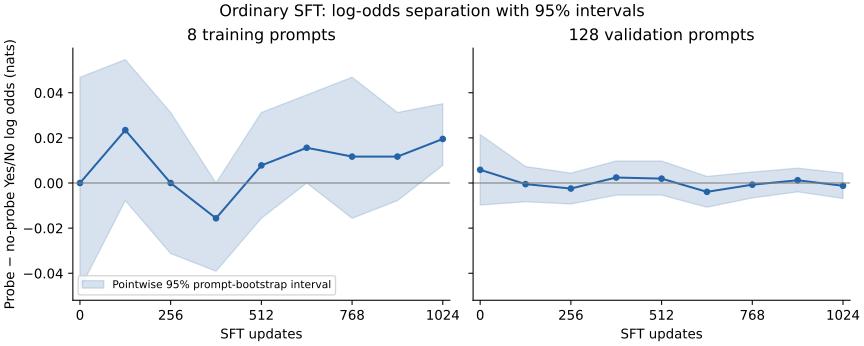

Source data for this figure (header and first rows):
split, step, grad_mode, n_prompts, paired_log_odds_shift, absent_mean_log_odds, present_mean_log_odds, mean_ce, separation_ci_low, separation_ci_high, change_from_baseline, change_ci_low, change_ci_high
train, 0, True, 8, -0.01562, 0.4219, 0.4062, 0.7239, -0.0625, 0.03125, 0.0, 0.0, 0.0
train, 0, False, 8, 0.0, 0.4531, 0.4531, 0.7272, -0.04688, 0.04688, 0.0, 0.0, 0.0
validation, 0, True, 32, 0.01172, 0.09375, 0.1055, 0.6995, -0.01562, 0.03906, 0.0, 0.0, 0.0
validation, 0, False, 128, 0.005859, 0.4736, 0.4795, 0.7615, -0.009766, 0.02148, 0.0, 0.0, 0.0
test, 0, False, 128, -0.008789, 3.401, 3.393, 1.738, -0.0332, 0.01465, 0.0, 0.0, 0.0
train, 1, True, 8, 0.0, 0.125, 0.125, 0.7031, -0.0625, 0.0625, 0.01562, -0.07812, 0.07812
validation, 1, True, 32, 0.01172, -0.1875, -0.1758, 0.7022, -0.02344, 0.05078, 0.0, -0.04688, 0.05078
train, 128, True, 8, 0.02344, 0.07812, 0.1016, 0.6898, -0.007812, 0.04688, 0.03906, 0.0, 0.07812
train, 128, False, 8, 0.02344, 0.09375, 0.1172, 0.6901, -0.007812, 0.05469, 0.02344, -0.02344, 0.07812
validation, 128, True, 32, -0.007812, 0.09375, 0.08594, 0.6976, -0.02148, 0.007812, -0.01953, -0.05469, 0.01758
validation, 128, False, 128, -0.0004883, 0.09375, 0.09326, 0.6959, -0.008301, 0.007324, -0.006348, -0.02441, 0.01172
train, 256, True, 8, -0.03125, -0.375, -0.4062, 0.7209, -0.07031, 0.007812, -0.01562, -0.1016, 0.0625
train, 256, False, 8, 0.0, -0.3906, -0.3906, 0.713, -0.03125, 0.03125, 0.0, -0.03906, 0.0625
validation, 256, True, 32, 0.001953, -0.3906, -0.3887, 0.7124, -0.01172, 0.01562, -0.009766, -0.04492, 0.02734
validation, 256, False, 128, -0.002441, -0.394, -0.3965, 0.7141, -0.009277, 0.004395, -0.008301, -0.0249, 0.008301
train, 384, True, 8, -0.01562, 0.2109, 0.1953, 0.7031, -0.03906, 0.01562, 0.0, -0.07031, 0.07031
train, 384, False, 8, -0.01562, 0.2266, 0.2109, 0.7039, -0.03906, 0.0, -0.01562, -0.07812, 0.03906
validation, 384, True, 32, 0.009766, 0.209, 0.2188, 0.6974, -0.005859, 0.02539, -0.001953, -0.03516, 0.0332
validation, 384, False, 128, 0.002441, 0.2114, 0.2139, 0.6991, -0.005371, 0.009766, -0.003418, -0.02051, 0.01318
train, 512, True, 8, -0.007812, 0.1016, 0.09375, 0.6977, -0.03125, 0.01562, 0.007812, -0.04688, 0.05469
train, 512, False, 8, 0.007812, 0.1094, 0.1172, 0.6941, -0.01562, 0.03125, 0.007812, -0.04688, 0.05469
validation, 512, True, 32, -0.005859, 0.1016, 0.0957, 0.6972, -0.02148, 0.007812, -0.01758, -0.05078, 0.01758
validation, 512, False, 128, 0.001953, 0.1069, 0.1089, 0.6955, -0.005371, 0.009766, -0.003906, -0.02246, 0.01416
train, 640, True, 8, -0.007812, -0.2422, -0.25, 0.7042, -0.04688, 0.03125, 0.007812, -0.0625, 0.07812
train, 640, False, 8, 0.01562, -0.25, -0.2344, 0.698, 0.0, 0.03906, 0.01562, -0.03125, 0.0625
validation, 640, True, 32, 0.005859, -0.2441, -0.2383, 0.7004, -0.009766, 0.02148, -0.005859, -0.0332, 0.02344
validation, 640, False, 128, -0.003906, -0.2432, -0.2471, 0.7031, -0.01074, 0.00293, -0.009766, -0.02734, 0.007324
train, 768, True, 8, 0.01172, 0.1094, 0.1211, 0.6933, -0.01172, 0.03516, 0.02734, -0.03516, 0.08594
train, 768, False, 8, 0.01172, 0.1211, 0.1328, 0.6937, -0.01562, 0.04688, 0.01172, -0.04688, 0.06641
validation, 768, True, 32, -0.004883, 0.1152, 0.1104, 0.6974, -0.0166, 0.006836, -0.0166, -0.04785, 0.0166
validation, 768, False, 128, -0.0007324, 0.1045, 0.1038, 0.6961, -0.006592, 0.004883, -0.006592, -0.02368, 0.01025
train, 896, True, 8, 0.003906, -0.3477, -0.3438, 0.708, -0.01562, 0.02344, 0.01953, -0.03516, 0.06641
train, 896, False, 8, 0.01172, -0.3516, -0.3398, 0.7059, -0.007812, 0.03125, 0.01172, -0.04688, 0.05859
validation, 896, True, 32, 0.001953, -0.3496, -0.3477, 0.7086, -0.007812, 0.0127, -0.009766, -0.04297, 0.02441
validation, 896, False, 128, 0.001221, -0.3225, -0.3213, 0.7067, -0.003906, 0.006592, -0.004639, -0.02124, 0.01221
train, 1024, True, 8, 0.003906, -0.3281, -0.3242, 0.7059, -0.01562, 0.02344, 0.01953, -0.03906, 0.07812
train, 1024, False, 8, 0.01953, -0.3594, -0.3398, 0.704, 0.007812, 0.03516, 0.01953, -0.03125, 0.07031
validation, 1024, True, 32, -0.0009766, -0.3369, -0.3379, 0.7081, -0.01367, 0.01172, -0.0127, -0.04688, 0.02344
validation, 1024, False, 128, -0.001221, -0.3374, -0.3386, 0.7082, -0.006836, 0.004395, -0.00708, -0.02393, 0.009521
test, 1024, False, 128, -0.0002441, -0.2961, -0.2964, 0.7045, -0.007812, 0.00708, 0.008545, -0.0166, 0.03345
